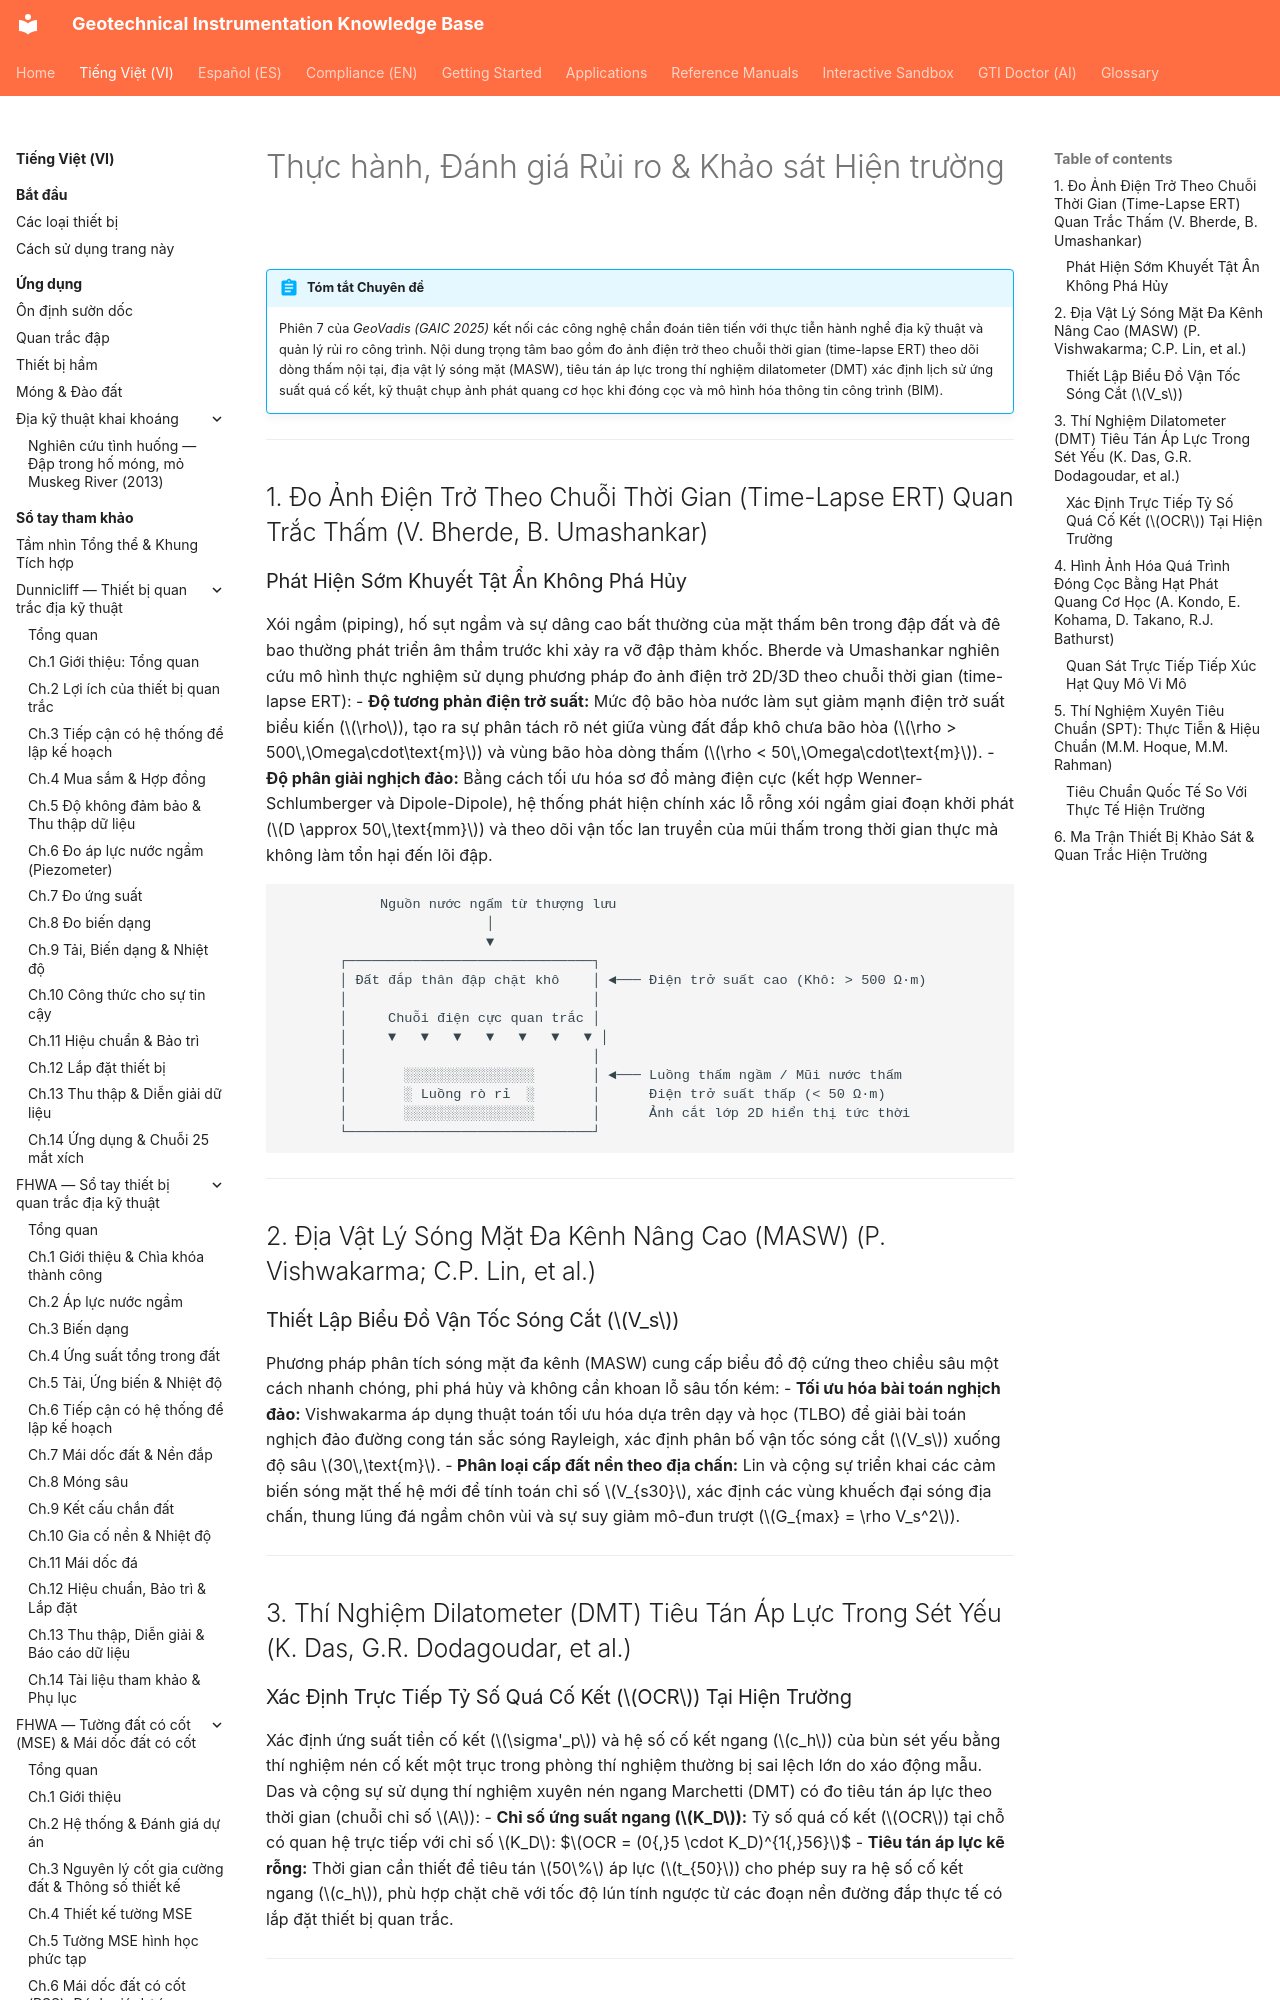

repository: geoinst/geoinst.github.io · page: vi/reference-manuals/geovadis-vol2/chapter-02-practice-risk-site-characterisation/index.html · generator: mkdocs

---
lang: vi
lang_alt: reference-manuals/geovadis-vol2/chapter-02-practice-risk-site-characterisation/
---

# Thực hành, Đánh giá Rủi ro & Khảo sát Hiện trường

!!! abstract "Tóm tắt Chuyên đề"
    Phiên 7 của *GeoVadis (GAIC 2025)* kết nối các công nghệ chẩn đoán tiên tiến với thực tiễn hành nghề địa kỹ thuật và quản lý rủi ro công trình. Nội dung trọng tâm bao gồm đo ảnh điện trở theo chuỗi thời gian (time-lapse ERT) theo dõi dòng thấm nội tại, địa vật lý sóng mặt (MASW), tiêu tán áp lực trong thí nghiệm dilatometer (DMT) xác định lịch sử ứng suất quá cố kết, kỹ thuật chụp ảnh phát quang cơ học khi đóng cọc và mô hình hóa thông tin công trình (BIM).

---

## 1. Đo Ảnh Điện Trở Theo Chuỗi Thời Gian (Time-Lapse ERT) Quan Trắc Thấm (V. Bherde, B. Umashankar)
